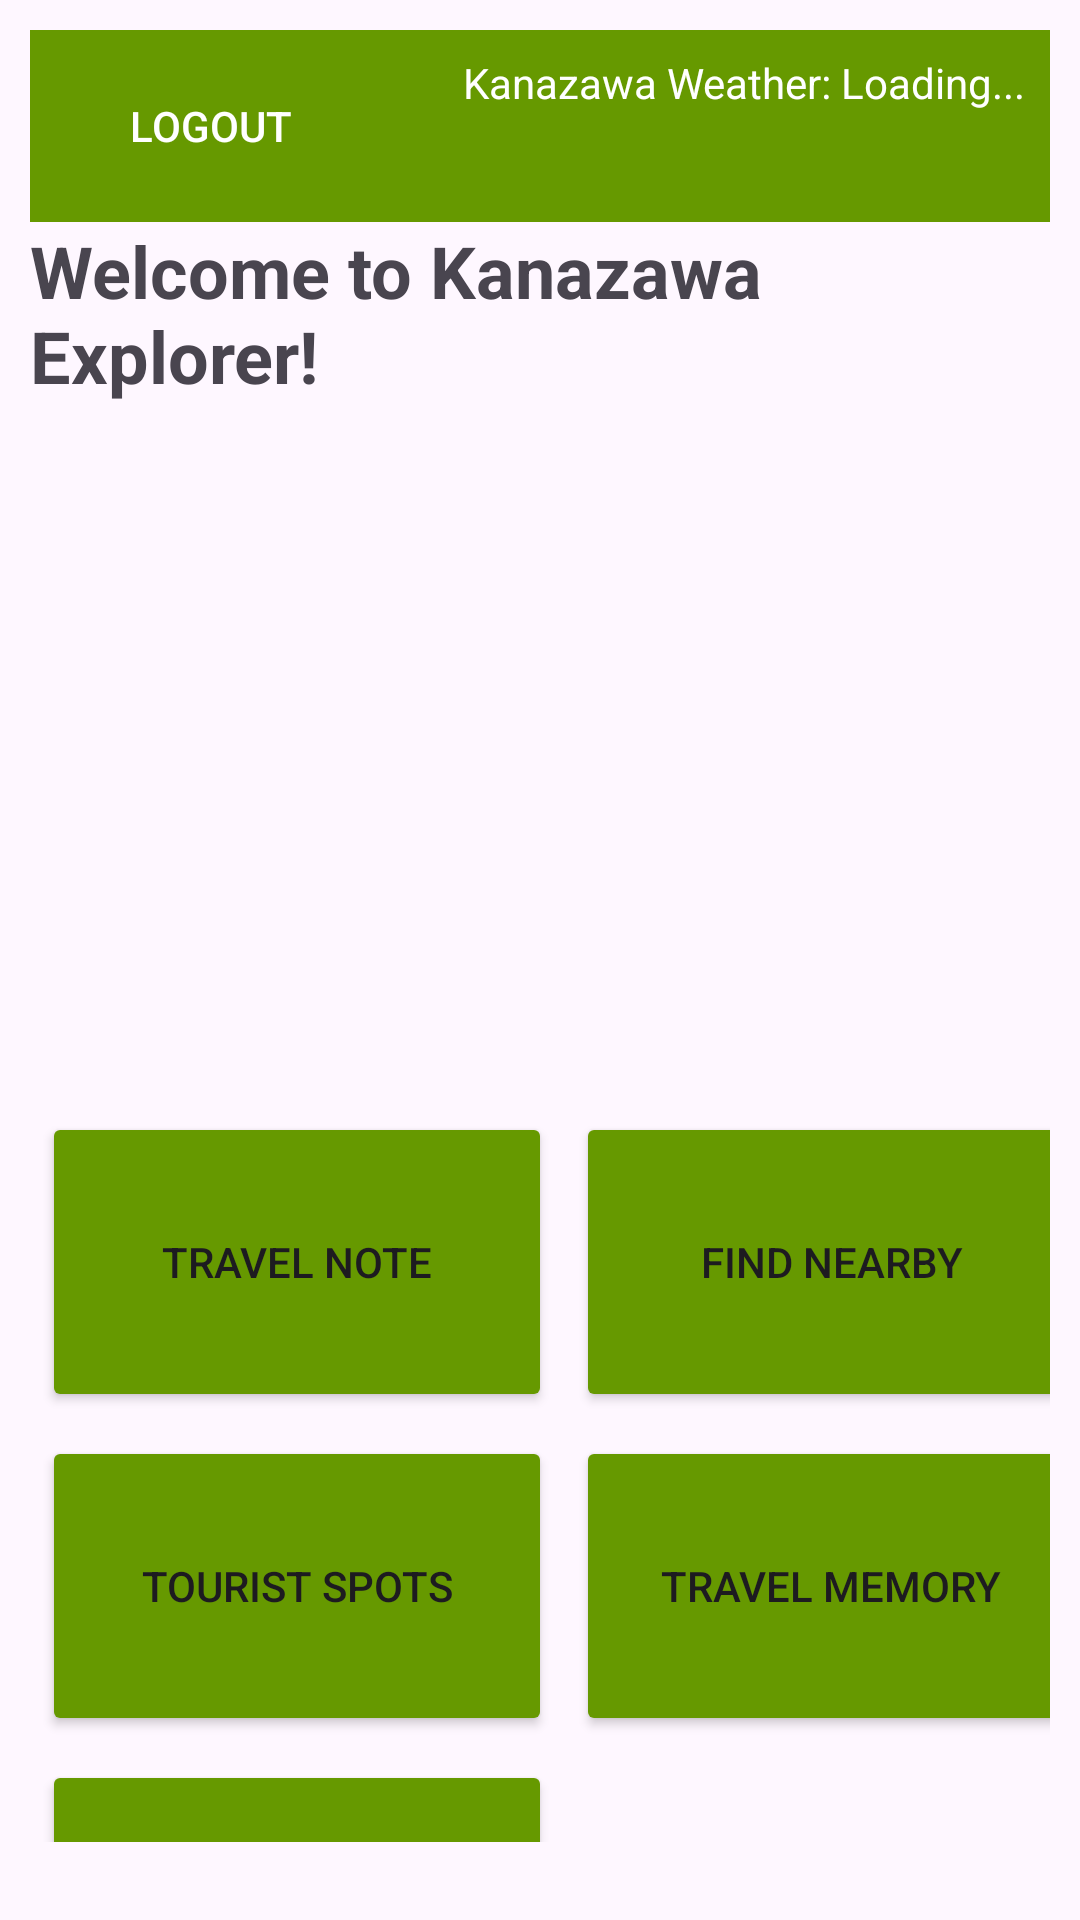

Android layout source for this screen:
<!-- AndroidManifest.xml: application theme Theme.KNZWApp -->
<!-- res/layout/activity_main.xml -->
<?xml version="1.0" encoding="utf-8"?>
<FrameLayout xmlns:android="http://schemas.android.com/apk/res/android"
    xmlns:app="http://schemas.android.com/apk/res-auto"
    android:layout_width="match_parent"
    android:layout_height="match_parent"
    android:fitsSystemWindows="true">

    <ImageView
        android:layout_width="match_parent"
        android:layout_height="match_parent"
        android:src="@drawable/bg"
        android:scaleType="centerCrop"
        android:alpha="0.2" />

    <LinearLayout
        android:layout_width="match_parent"
        android:layout_height="wrap_content"
        android:orientation="vertical"
        android:padding="10dp"
        android:gravity="center_horizontal">

        <androidx.appcompat.widget.Toolbar
            android:id="@+id/toolbar"
            android:layout_width="match_parent"
            android:layout_height="?attr/actionBarSize"
            android:background="@android:color/holo_green_dark"
            android:theme="@style/ThemeOverlay.AppCompat.Dark.ActionBar">

            <Button
                android:id="@+id/btnLogout"
                android:layout_width="wrap_content"
                android:layout_height="match_parent"
                android:text="Logout"
                android:textColor="@android:color/white"
                android:background="?attr/selectableItemBackgroundBorderless"
                android:padding="8dp" />

            <TextView
                android:id="@+id/tvWeather"
                android:layout_width="wrap_content"
                android:layout_height="match_parent"
                android:layout_gravity="end"
                android:text="Kanazawa Weather: Loading..."
                android:textColor="@android:color/white"
                android:padding="8dp" />

        </androidx.appcompat.widget.Toolbar>

        <TextView
            android:id="@+id/textViewWelcome"
            android:layout_width="wrap_content"
            android:layout_height="wrap_content"
            android:text="Welcome to Kanazawa Explorer!"
            android:textSize="24sp"
            android:textStyle="bold"
            android:layout_marginBottom="16dp" />

        <ImageView
            android:id="@+id/imageViewMain"
            android:layout_width="match_parent"
            android:layout_height="200dp"
            android:scaleType="centerCrop"
            android:src="@drawable/kanazawa_photo"
            android:layout_marginBottom="16dp"
            android:contentDescription="Main Kanazawa image" />

        <GridLayout
            android:layout_width="wrap_content"
            android:layout_height="wrap_content"
            android:columnCount="2"
            android:rowCount="2"
            android:alignmentMode="alignMargins"
            android:columnOrderPreserved="false"
            android:layout_gravity="center"
            android:layout_marginBottom="16dp"
            android:useDefaultMargins="true">

            <Button
                android:id="@+id/btnTravelNote"
                android:layout_width="170dp"
                android:layout_height="100dp"
                android:backgroundTint="@android:color/holo_green_dark"
                android:text="Travel Note" />

            <Button
                android:id="@+id/btnNearby"
                android:layout_width="170dp"
                android:layout_height="100dp"
                android:backgroundTint="@android:color/holo_green_dark"
                android:text="Find Nearby" />

            <Button
                android:id="@+id/btnTouristSpots"
                android:layout_width="170dp"
                android:layout_height="100dp"
                android:backgroundTint="@android:color/holo_green_dark"
                android:text="Tourist Spots" />

            <Button
                android:id="@+id/btnTravelMemory"
                android:layout_width="170dp"
                android:layout_height="100dp"
                android:backgroundTint="@android:color/holo_green_dark"
                android:text="Travel Memory" />

            <Button
                android:id="@+id/btnWeather"
                android:layout_width="170dp"
                android:layout_height="100dp"
                android:backgroundTint="@android:color/holo_green_dark"
                android:text="Weather Forecast" />

        </GridLayout>
    </LinearLayout>
</FrameLayout>
<!-- resources referenced by this layout -->
<resources>
  <style name="Theme.KNZWApp" parent="Base.Theme.KNZWApp" />
  <style name="Base.Theme.KNZWApp" parent="Theme.Material3.DayNight.NoActionBar">
          
          
      </style>
</resources>
